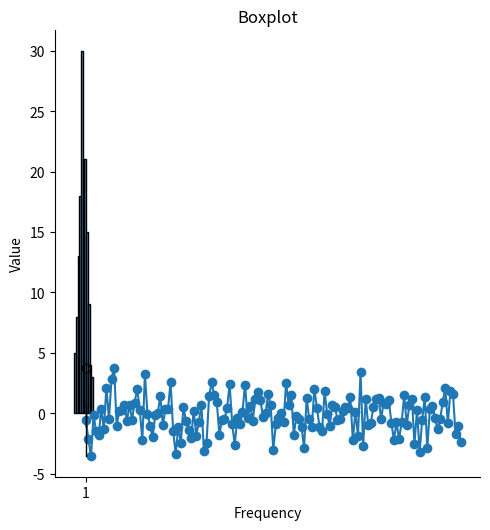
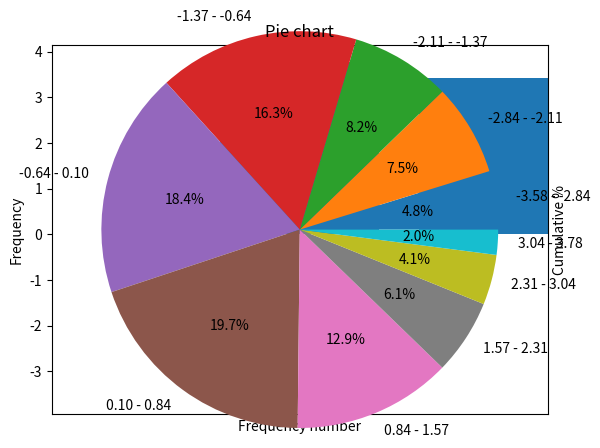

Here is the Python script that generated these plots, in order:
import matplotlib.pyplot as plt
import numpy as np
import seaborn as sns

mu = 0  # Mean
sigma = 1.4  # Standard deviation
n = 147  # Number of samples

# Generate a list of random numbers
frequency_list = np.random.normal(mu, sigma, n)

sns.displot(frequency_list)

plt.show()

def plot_freq_polygon(freq_list):
    # Create a list of x values
    x = list(range(1, len(freq_list) + 1))

    # Build a frequency polygon
    plt.plot(x, freq_list, marker='o', linestyle='-')

    # Set the x-axis and y-axis labels
    plt.xlabel('Frequency number')
    plt.ylabel('Frequency')
    plt.title('Frequency polygon')

    # Show the plot
    plt.show()

# Example usage
plot_freq_polygon(frequency_list)

def calculate_statistics(freq_list):
    # Calculate the mean
    mean = np.sum(freq_list) / len(freq_list)

    # Calculate the median
    sorted_list = sorted(freq_list)
    n = len(freq_list)

    if n % 2 == 0: 
        median = (sorted_list[n // 2 - 1] + sorted_list[n // 2]) / 2
    else: 
        median = sorted_list[n // 2]

    # Calculate the mode
    min_value = np.min(freq_list)
    counts = np.bincount((freq_list - min_value + 1).astype(int))
    mode = np.argmax(counts) + min_value - 1

    # Calculate the variance
    variance = np.sum((freq_list - mean) ** 2) / (len(freq_list) - 1)

    # Calculate the standard deviation
    stdev = np.sqrt(variance)

    # Show the results
    print("MEAN:", mean)
    print("MEDIAN:", median)
    print("MODE:", mode)
    print("VARIANCE:", variance)
    print("STANDARD DEVIATION:", stdev)

# Example usage
calculate_statistics(frequency_list)

def plot_boxplot(freq_list):
    # Build a boxplot
    plt.boxplot(freq_list)

    # Set the x-axis and y-axis labels
    plt.xlabel('Frequency')
    plt.ylabel('Value')
    plt.title('Boxplot')

    # Show the plot
    plt.show()

def plot_pareto(freq_list):
    # Sort the frequencies in descending order
    freq_list.sort()
    freq_list[:] = freq_list[::-1]

    # Calculate the cumulative sum
    cum_sum = [sum(freq_list[:i+1]) for i in range(len(freq_list))]

    # Calculate the total sum
    total_sum = sum(freq_list)

    # Calculate the cumulative percentage
    cum_percentage = [cum / total_sum * 100 for cum in cum_sum]

    # Build a Pareto chart
    fig, ax1 = plt.subplots()

    ax1.bar(range(len(freq_list)), freq_list, align='center')
    ax1.set_xlabel('Frequency number')
    ax1.set_ylabel('Frequency')

    ax2 = ax1.twinx()
    ax2.plot(range(len(freq_list)), cum_percentage, color='r', marker='o')
    ax2.set_ylabel('Cumulative %')

    plt.title('Pareto chart')
    plt.show()

def plot_pie_chart(freq_list):
    bins = 10
    counts, bins = np.histogram(freq_list, bins=bins)
    labels = [f'{bins[i]:.2f} - {bins[i+1]:.2f}' for i in range(len(bins)-1)]

    # Build a pie chart
    plt.pie(counts, labels=labels, autopct='%1.1f%%')

    # Set the title
    plt.title('Pie chart')

    # Show the plot
    plt.show()

# Example usage
plot_boxplot(frequency_list)
plot_pareto(frequency_list)
plot_pie_chart(frequency_list)